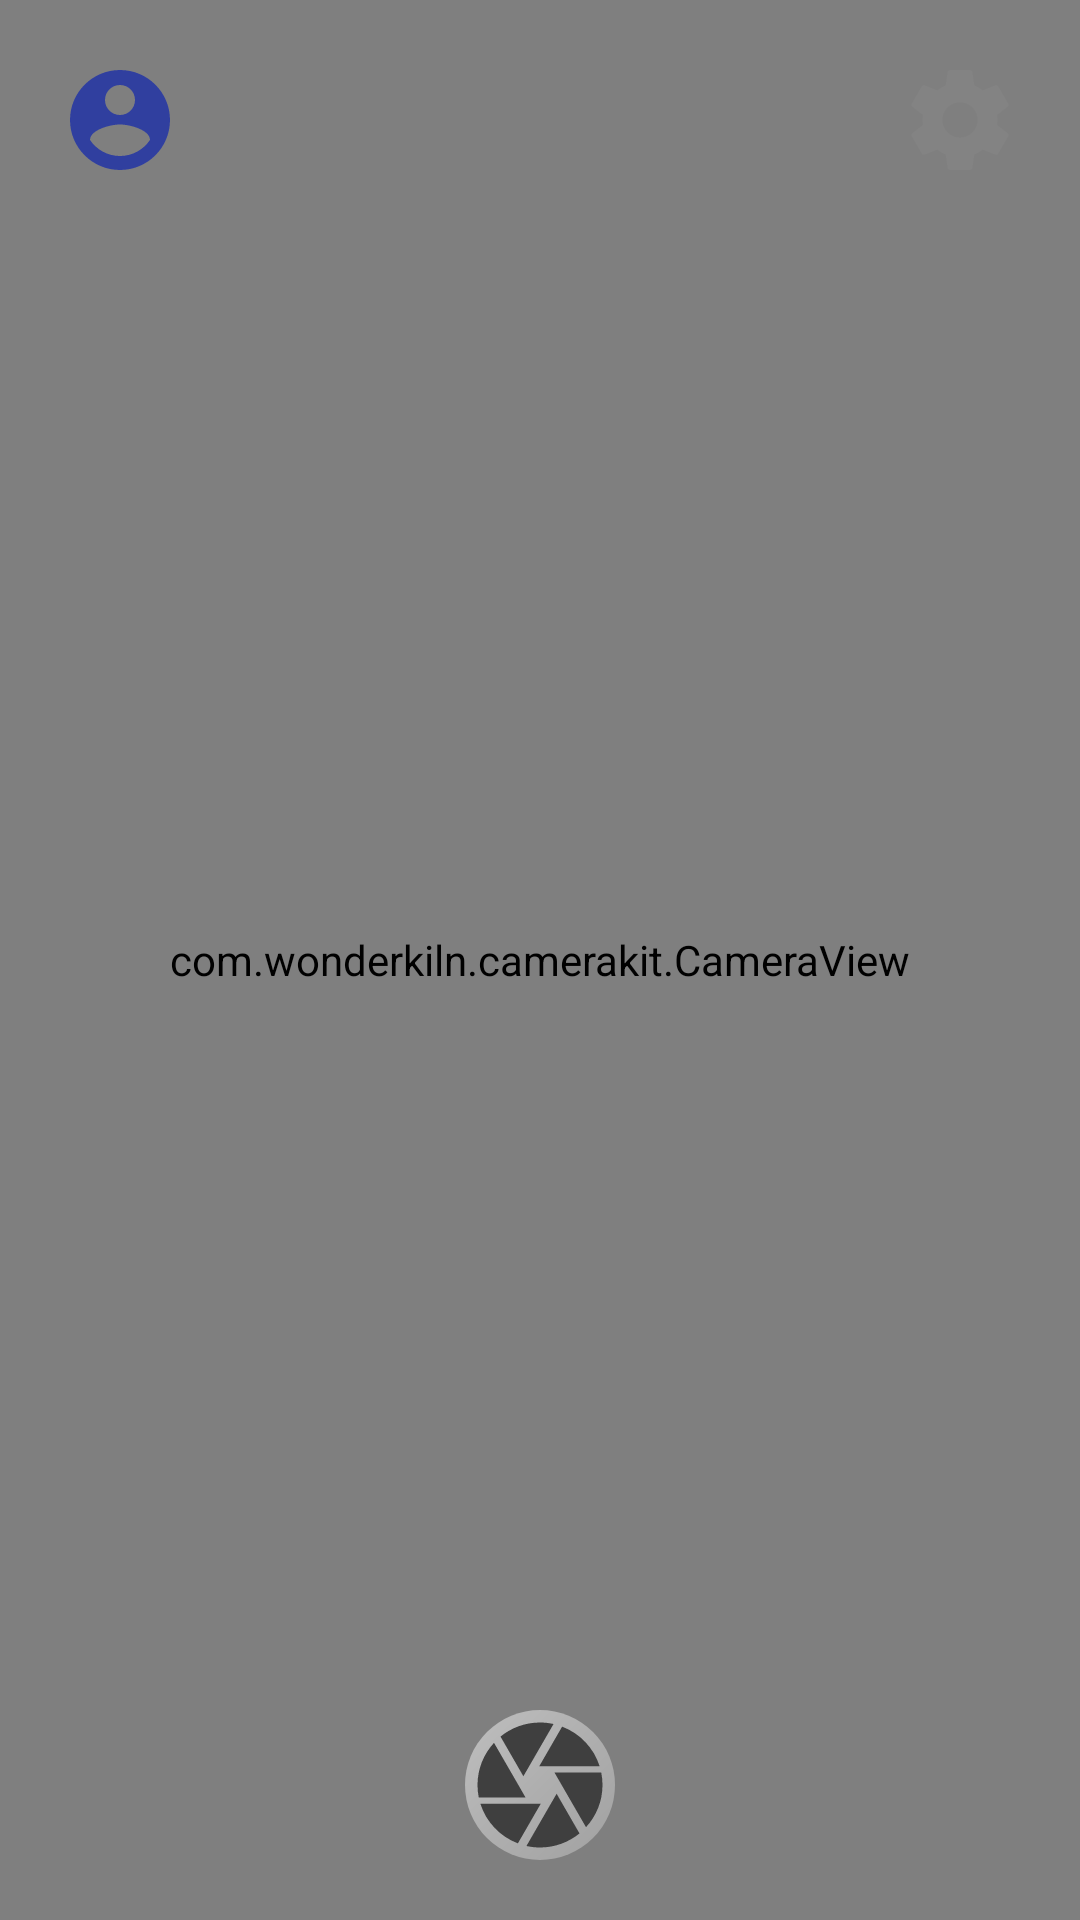

Android layout source for this screen:
<!-- AndroidManifest.xml: activity theme Local.example -->
<!-- res/layout/activity_main.xml -->
<?xml version="1.0" encoding="utf-8"?>
<RelativeLayout xmlns:android="http://schemas.android.com/apk/res/android"
    xmlns:app="http://schemas.android.com/apk/res-auto"
    android:id="@+id/activity_main"
    android:layout_width="match_parent"
    android:layout_height="match_parent"
    android:theme="@style/Local.example">

    <com.wonderkiln.camerakit.CameraView
        android:id="@+id/layout_camera_kit"
        android:layout_width="match_parent"
        android:layout_height="match_parent"
        android:adjustViewBounds="false"
        android:visibility="visible" />

    <android.support.v7.widget.AppCompatImageButton
        android:id="@+id/account_circle"
        android:layout_width="wrap_content"
        android:layout_height="wrap_content"
        android:layout_margin="20dp"
        android:background="@null"
        android:baselineAlignBottom="false"
        android:visibility="visible"
        app:srcCompat="@drawable/icon_account_circle" />

    <android.support.v7.widget.AppCompatImageButton
        android:id="@+id/button_settings"
        android:layout_width="wrap_content"
        android:layout_height="wrap_content"
        android:layout_alignParentEnd="true"
        android:layout_margin="20dp"
        android:background="@null"
        android:visibility="visible"
        app:srcCompat="@drawable/icon_settings" />

    <android.support.v7.widget.AppCompatImageButton
        android:id="@+id/capture_button"
        android:layout_width="wrap_content"
        android:layout_height="wrap_content"
        android:layout_alignParentBottom="true"
        android:layout_centerHorizontal="true"
        android:layout_marginBottom="20dp"
        android:alpha="0.5"
        android:background="@drawable/icon_gradient"
        android:foregroundGravity="bottom"
        android:visibility="visible"
        app:srcCompat="@drawable/icon_camera" />

</RelativeLayout>
<!-- resources referenced by this layout -->
<resources>
  <!-- drawable icon_account_circle (drawable-anydpi) -->
  <vector xmlns:android="http://schemas.android.com/apk/res/android"
          android:width="50dp"
          android:height="50dp"
          android:viewportWidth="30.0"
          android:viewportHeight="30.0"
          android:tint="@color/colorPrimaryDark">
      <path
          android:fillColor="#FF000000"
          android:strokeAlpha="1"
          android:pathData="M12,2C6.48,2 2,6.48 2,12s4.48,10 10,10 10,-4.48 10,-10S17.52,2 12,2zM12,5c1.66,0 3,1.34 3,3s-1.34,3 -3,3 -3,-1.34 -3,-3 1.34,-3 3,-3zM12,19.2c-2.5,0 -4.71,-1.28 -6,-3.22 0.03,-1.99 4,-3.08 6,-3.08 1.99,0 5.97,1.09 6,3.08 -1.29,1.94 -3.5,3.22 -6,3.22z"/>
  </vector>
  <!-- drawable icon_camera (drawable-anydpi) -->
  <vector xmlns:android="http://schemas.android.com/apk/res/android"
          android:width="50dp"
          android:height="50dp"
          android:viewportWidth="24.0"
          android:viewportHeight="24.0">
      <path
          android:fillColor="#FF000000"
          android:pathData="M9.4,10.5l4.77,-8.26C13.47,2.09 12.75,2 12,2c-2.4,0 -4.6,0.85 -6.32,2.25l3.66,6.35 0.06,-0.1zM21.54,9c-0.92,-2.92 -3.15,-5.26 -6,-6.34L11.88,9h9.66zM21.8,10h-7.49l0.29,0.5 4.76,8.25C21,16.97 22,14.61 22,12c0,-0.69 -0.07,-1.35 -0.2,-2zM8.54,12l-3.9,-6.75C3.01,7.03 2,9.39 2,12c0,0.69 0.07,1.35 0.2,2h7.49l-1.15,-2zM2.46,15c0.92,2.92 3.15,5.26 6,6.34L12.12,15L2.46,15zM13.73,15l-3.9,6.76c0.7,0.15 1.42,0.24 2.17,0.24 2.4,0 4.6,-0.85 6.32,-2.25l-3.66,-6.35 -0.93,1.6z"/>
  </vector>
  <!-- drawable icon_gradient (drawable) -->
  <?xml version="1.0" encoding="utf-8"?>
  <shape xmlns:android="http://schemas.android.com/apk/res/android"
      android:shape="oval">
      <gradient
          android:angle="135"
          android:startColor="#c4c4c4"
          android:centerColor="#dfdfdf"
          android:endColor="#ffffff"
          android:type="linear" />
  </shape>
  <!-- drawable icon_settings (drawable-anydpi) -->
  <vector xmlns:android="http://schemas.android.com/apk/res/android"
          android:width="40dp"
          android:height="40dp"
          android:viewportWidth="24.0"
          android:viewportHeight="24.0">
      <path
          android:fillColor="#838383"
          android:pathData="M19.43,12.98c0.04,-0.32 0.07,-0.64 0.07,-0.98s-0.03,-0.66 -0.07,-0.98l2.11,-1.65c0.19,-0.15 0.24,-0.42 0.12,-0.64l-2,-3.46c-0.12,-0.22 -0.39,-0.3 -0.61,-0.22l-2.49,1c-0.52,-0.4 -1.08,-0.73 -1.69,-0.98l-0.38,-2.65C14.46,2.18 14.25,2 14,2h-4c-0.25,0 -0.46,0.18 -0.49,0.42l-0.38,2.65c-0.61,0.25 -1.17,0.59 -1.69,0.98l-2.49,-1c-0.23,-0.09 -0.49,0 -0.61,0.22l-2,3.46c-0.13,0.22 -0.07,0.49 0.12,0.64l2.11,1.65c-0.04,0.32 -0.07,0.65 -0.07,0.98s0.03,0.66 0.07,0.98l-2.11,1.65c-0.19,0.15 -0.24,0.42 -0.12,0.64l2,3.46c0.12,0.22 0.39,0.3 0.61,0.22l2.49,-1c0.52,0.4 1.08,0.73 1.69,0.98l0.38,2.65c0.03,0.24 0.24,0.42 0.49,0.42h4c0.25,0 0.46,-0.18 0.49,-0.42l0.38,-2.65c0.61,-0.25 1.17,-0.59 1.69,-0.98l2.49,1c0.23,0.09 0.49,0 0.61,-0.22l2,-3.46c0.12,-0.22 0.07,-0.49 -0.12,-0.64l-2.11,-1.65zM12,15.5c-1.93,0 -3.5,-1.57 -3.5,-3.5s1.57,-3.5 3.5,-3.5 3.5,1.57 3.5,3.5 -1.57,3.5 -3.5,3.5z"/>
  </vector>
  <style name="Local.example" parent="Theme.AppCompat.NoActionBar">
          
          <item name="colorPrimary">@color/colorPrimary</item>
          <item name="colorPrimaryDark">@color/colorPrimaryDark</item>
          <item name="colorAccent">@color/colorAccent</item>
          <item name="preferenceTheme">@style/PreferenceThemeOverlay</item>
      </style>
  <color name="colorPrimaryDark">#303F9F</color>
  <color name="colorPrimary">#653599</color>
  <color name="colorAccent">#6453FF</color>
</resources>
